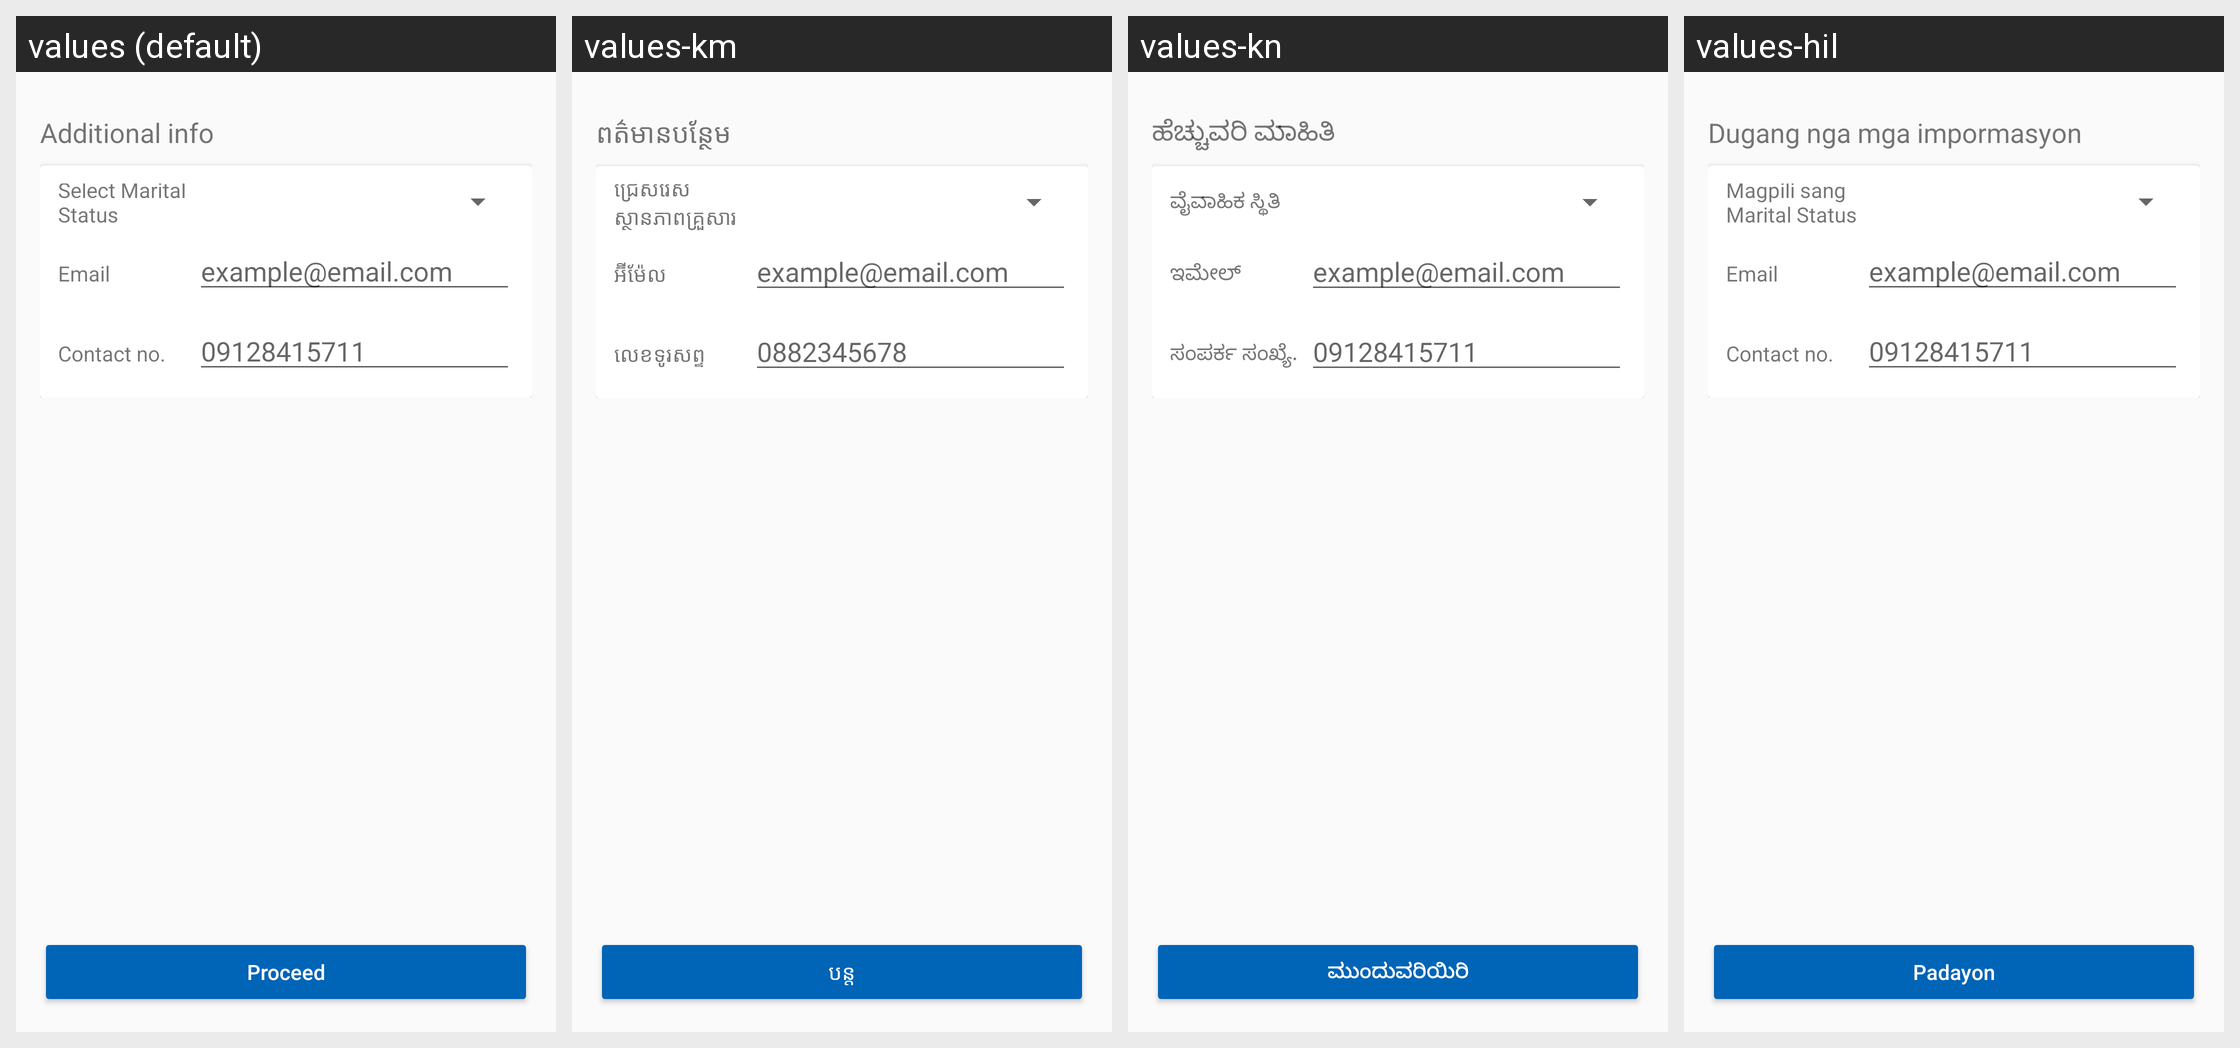

For this localized Android screen grid, give each drawn string resource with its value in every locale shown.
Android screen res/layout/fragment_other_details.xml rendered under 4 locales, left to right: values (default), values-km, values-kn, values-hil. Device: Nexus 5 (rendered at 1080×1920; each locale shown at half size, 540×960, under a caption strip naming it); theme AppTheme.NoActionBar.
Strings drawn on this screen, with the default value and each locale's value (text and hints the layout hard-codes, and strings that could not be matched under every locale, appear in the picture but are not listed):

additional_info
  values: Additional info
  values-km: ពត៌មានបន្ថែម
  values-kn: ಹೆಚ್ಚುವರಿ ಮಾಹಿತಿ
  values-hil: Dugang nga mga impormasyon

marital_status
  values: Select Marital Status
  values-km: ជ្រើសរើសស្ថានភាពគ្រួសារ
  values-kn: ವೈವಾಹಿಕ ಸ್ಥಿತಿ
  values-hil: Magpili sang Marital Status

email
  values: Email
  values-km: អ៊ីម៉ែល
  values-kn: ಇಮೇಲ್
  values-hil: Email

contact_no
  values: Contact no.
  values-km: លេខទូរសព្ទ
  values-kn: ಸಂಪರ್ಕ ಸಂಖ್ಯೆ.
  values-hil: Contact no.

email_sample
  values: example@email.com
  values-km: example@email.com
  values-kn: example@email.com
  values-hil: example@email.com

number
  values: 09128415711
  values-km: 0882345678
  values-kn: 09128415711
  values-hil: 09128415711

proceed
  values: Proceed
  values-km: បន្ត
  values-kn: ಮುಂದುವರಿಯಿರಿ
  values-hil: Padayon
